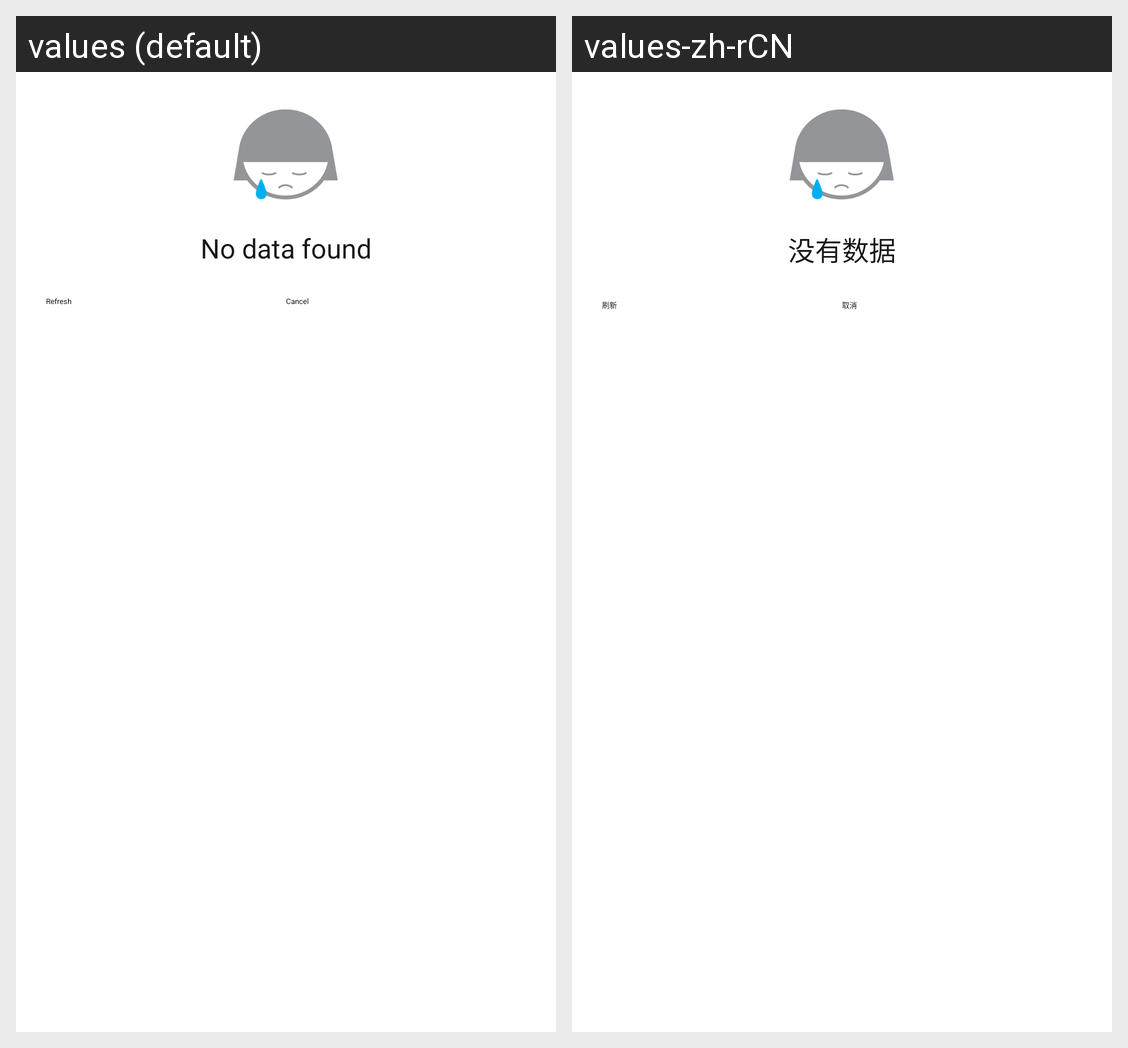

Here is an Android app screen in its default locale and in the app's own translations. Write out the translated-string differences for the strings that appear on this screen.
Android screen res/layout/shops_activity_empty.xml rendered under 2 locales, left to right: values (default), values-zh-rCN. Device: Nexus 5 (rendered at 1080×1920; each locale shown at half size, 540×960, under a caption strip naming it); theme My_Theme.
Strings drawn on this screen, with the default value and each locale's value (text and hints the layout hard-codes, and strings that could not be matched under every locale, appear in the picture but are not listed):

no_recent_shops
  values: No data found
  values-zh-rCN: 没有数据

preferences_friend_add_title
  values: Refresh
  values-zh-rCN: 刷新

preferences_friend_requests_title
  values: Cancel
  values-zh-rCN: 取消
